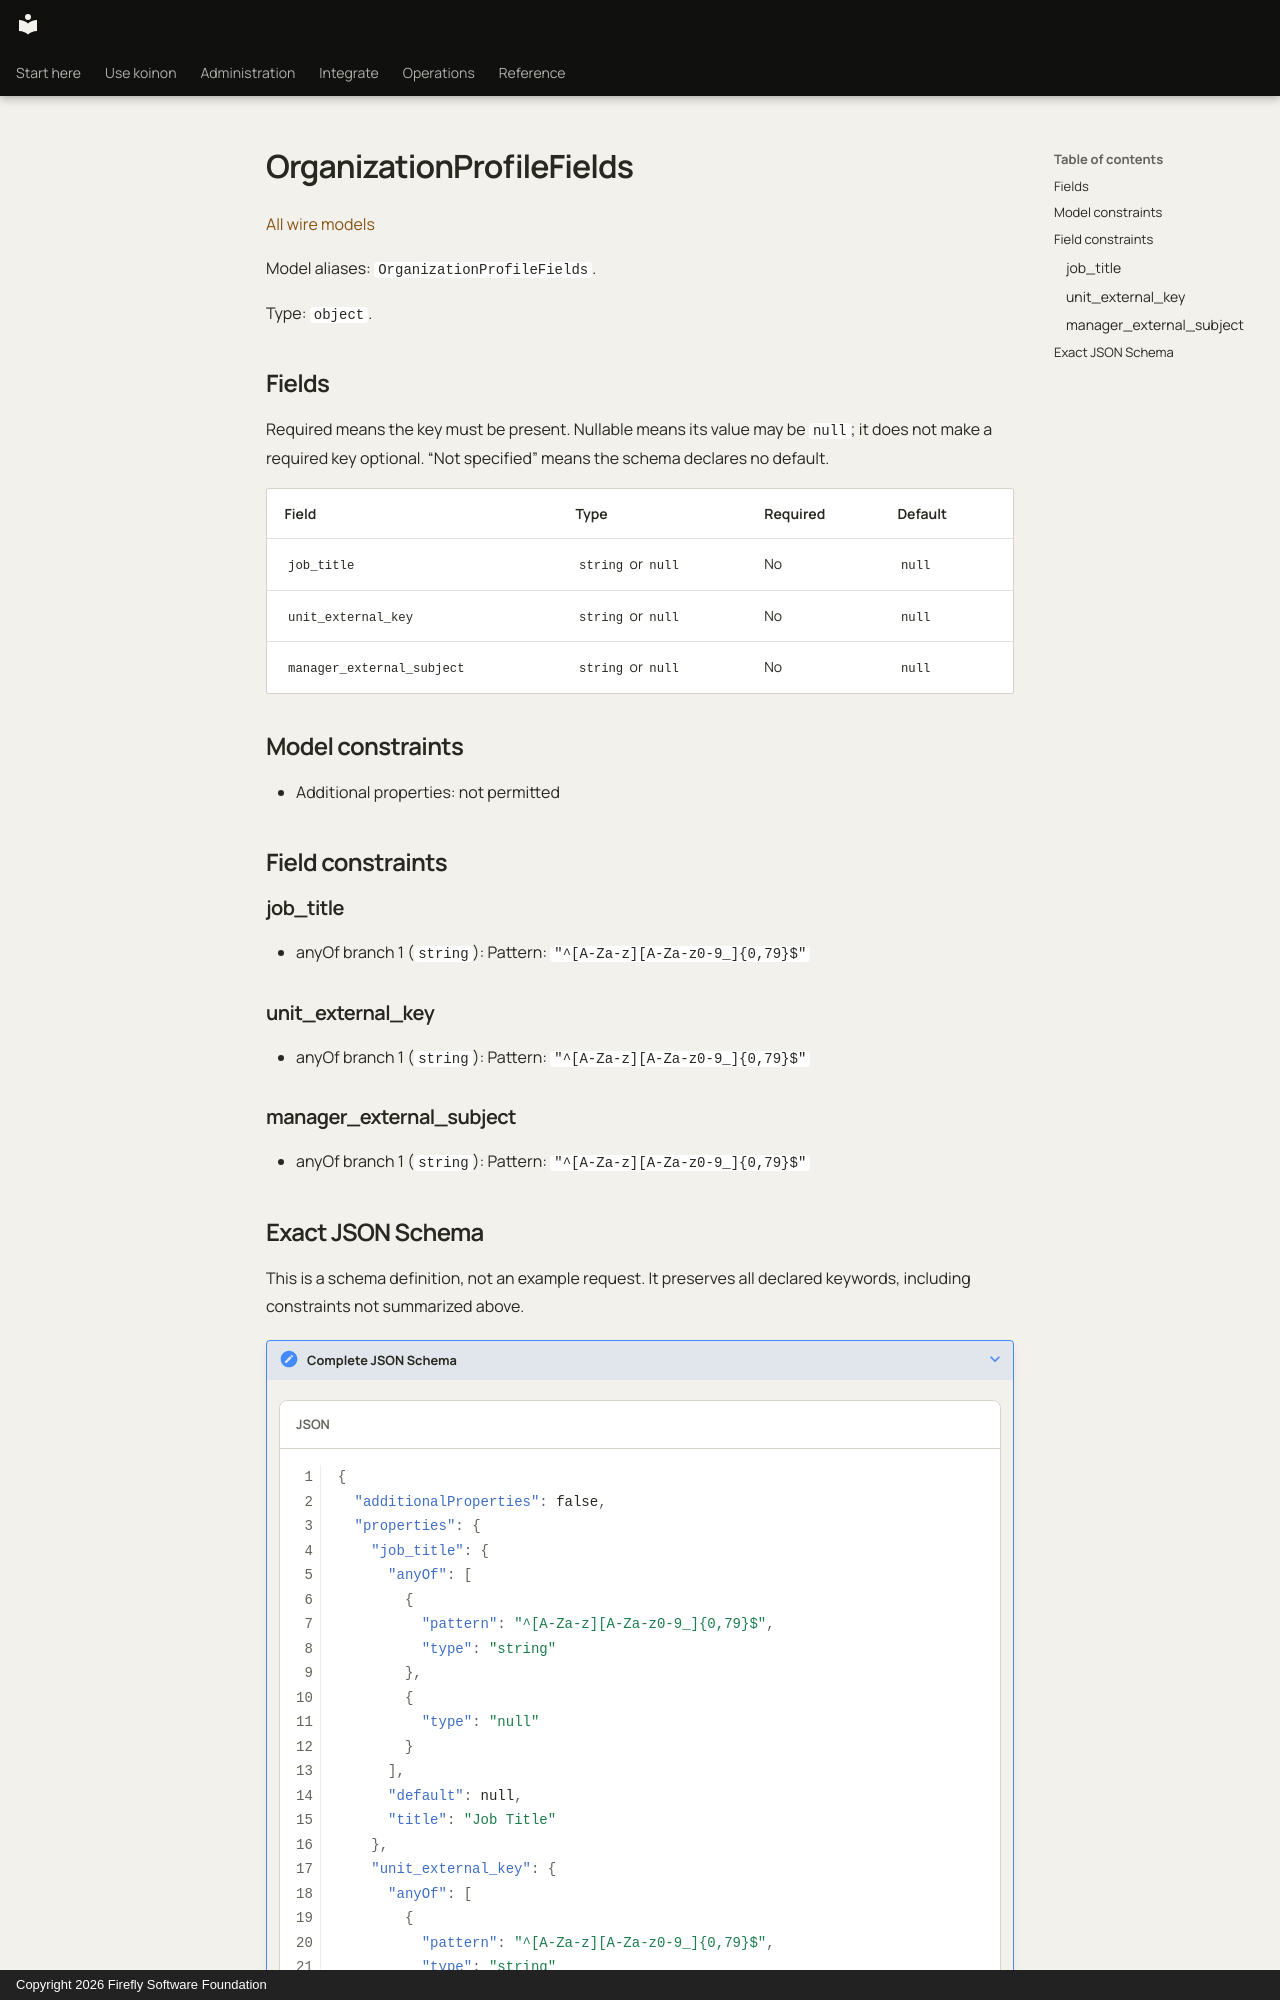

repository: fireflyframework/firefly-koinon · page: reference/models/organizationprofilefields/index.html · generator: mkdocs · copyright: Copyright 2026 Firefly Software Foundation

<!-- Copyright 2026 Firefly Software Foundation -->
<!-- SPDX-License-Identifier: Apache-2.0 -->

# OrganizationProfileFields

[All wire models](index.md)

Model aliases: `OrganizationProfileFields`.

Type: `object`.

## Fields

Required means the key must be present. Nullable means its value may be `null`; it does not make a required key optional. “Not specified” means the schema declares no default.

| Field | Type | Required | Default |
| --- | --- | --- | --- |
| `job_title` | `string` or `null` | No | `null` |
| `unit_external_key` | `string` or `null` | No | `null` |
| `manager_external_subject` | `string` or `null` | No | `null` |

## Model constraints

- Additional properties: not permitted

## Field constraints

### job_title

- anyOf branch 1 (`string`): Pattern: `"^[A-Za-z][A-Za-z0-9_]{0,79}$"`

### unit_external_key

- anyOf branch 1 (`string`): Pattern: `"^[A-Za-z][A-Za-z0-9_]{0,79}$"`

### manager_external_subject

- anyOf branch 1 (`string`): Pattern: `"^[A-Za-z][A-Za-z0-9_]{0,79}$"`
